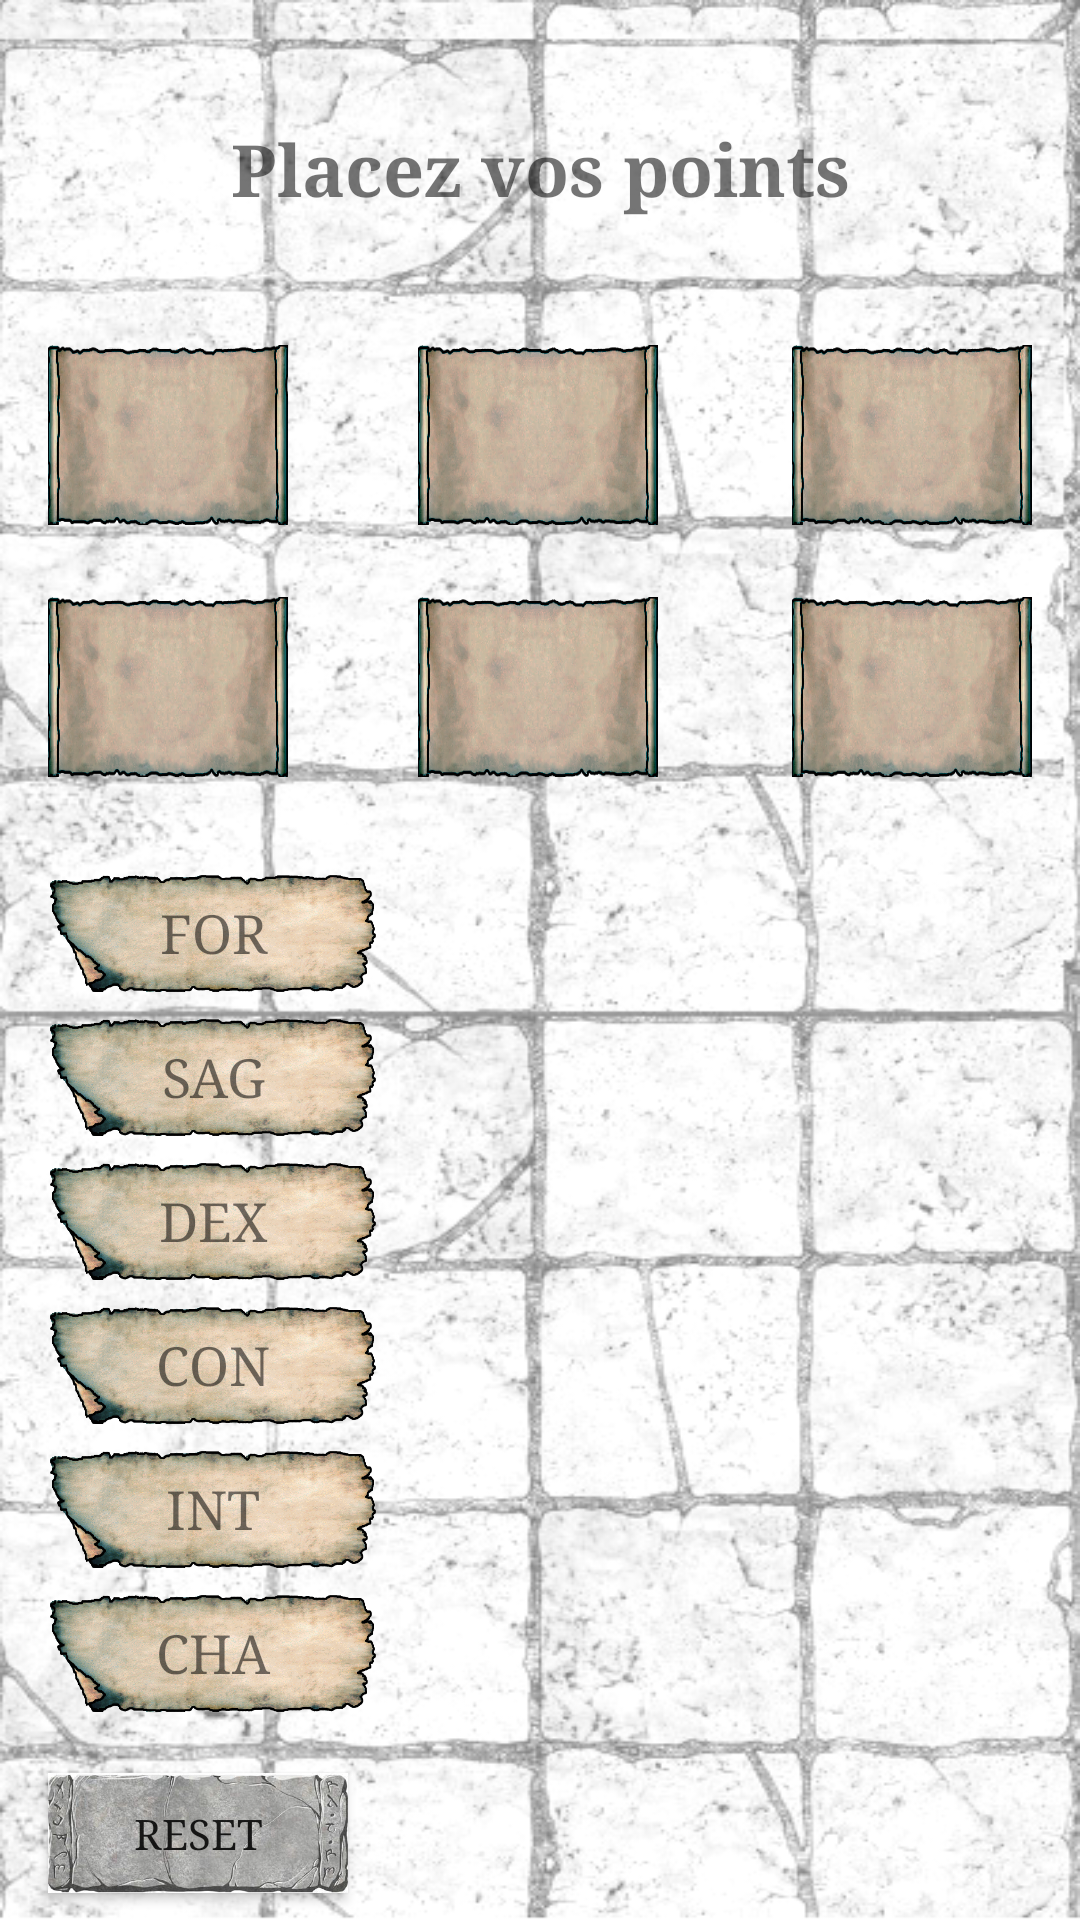

Android layout source for this screen:
<!-- AndroidManifest.xml: application theme AppTheme -->
<!-- res/layout/activity_your_stat.xml -->
<?xml version="1.0" encoding="utf-8"?>
<androidx.constraintlayout.widget.ConstraintLayout xmlns:android="http://schemas.android.com/apk/res/android"
    xmlns:app="http://schemas.android.com/apk/res-auto"
    xmlns:tools="http://schemas.android.com/tools"
    android:id="@+id/linearLayout2"
    android:layout_width="fill_parent"
    android:layout_height="fill_parent"
    android:background="@drawable/background3">


    <TextView
        android:id="@+id/option_1"
        android:layout_width="80dp"
        android:layout_height="60dp"
        android:layout_marginTop="115dp"
        android:background="@drawable/parcho"
        android:fontFamily="serif"
        android:gravity="center"
        android:textSize="18sp"
        android:textStyle="bold"
        app:layout_constraintEnd_toEndOf="parent"
        app:layout_constraintHorizontal_bias="0.498"
        app:layout_constraintStart_toStartOf="parent"
        app:layout_constraintTop_toTopOf="parent" />

    <TextView
        android:id="@+id/option_2"
        android:layout_width="80dp"
        android:layout_height="60dp"
        android:layout_marginStart="16dp"
        android:layout_marginLeft="16dp"
        android:layout_marginTop="24dp"
        android:background="@drawable/parcho"
        android:fontFamily="serif"
        android:gravity="center"
        android:textSize="18sp"
        android:textStyle="bold"
        app:layout_constraintStart_toStartOf="parent"
        app:layout_constraintTop_toBottomOf="@+id/option_4" />

    <TextView
        android:id="@+id/option_3"
        android:layout_width="80dp"
        android:layout_height="60dp"
        android:layout_marginTop="115dp"
        android:layout_marginEnd="16dp"
        android:layout_marginRight="16dp"
        android:background="@drawable/parcho"
        android:fontFamily="serif"
        android:gravity="center"
        android:textSize="18sp"
        android:textStyle="bold"
        app:layout_constraintEnd_toEndOf="parent"
        app:layout_constraintTop_toTopOf="parent" />

    <TextView
        android:id="@+id/option_4"
        android:layout_width="80dp"
        android:layout_height="60dp"
        android:layout_marginStart="16dp"

        android:layout_marginLeft="16dp"
        android:layout_marginTop="115dp"
        android:background="@drawable/parcho"
        android:fontFamily="serif"
        android:gravity="center"
        android:textSize="18sp"
        android:textStyle="bold"
        app:layout_constraintStart_toStartOf="parent"
        app:layout_constraintTop_toTopOf="parent" />

    <TextView
        android:id="@+id/option_5"
        android:layout_width="80dp"
        android:layout_height="60dp"

        android:layout_marginTop="24dp"
        android:background="@drawable/parcho"
        android:fontFamily="serif"
        android:gravity="center"
        android:textSize="18sp"
        android:textStyle="bold"
        app:layout_constraintEnd_toEndOf="parent"
        app:layout_constraintHorizontal_bias="0.498"
        app:layout_constraintStart_toStartOf="parent"
        app:layout_constraintTop_toBottomOf="@+id/option_1" />

    <TextView
        android:id="@+id/option_6"
        android:layout_width="80dp"
        android:layout_height="60dp"

        android:layout_marginTop="24dp"
        android:layout_marginEnd="16dp"
        android:layout_marginRight="16dp"
        android:background="@drawable/parcho"
        android:fontFamily="serif"
        android:gravity="center"
        android:textSize="18sp"
        android:textStyle="bold"
        app:layout_constraintEnd_toEndOf="parent"
        app:layout_constraintTop_toBottomOf="@+id/option_3" />

    <TextView
        android:id="@+id/choice_1"
        android:layout_width="110dp"
        android:layout_height="40dp"
        android:layout_marginStart="16dp"
        android:layout_marginLeft="16dp"
        android:layout_marginTop="32dp"
        android:background="@drawable/parchemin2"
        android:fontFamily="serif"
        android:gravity="center"
        android:text="FOR"
        android:textSize="18sp"
        app:layout_constraintStart_toStartOf="parent"
        app:layout_constraintTop_toBottomOf="@+id/option_2" />

    <TextView
        android:id="@+id/choice_2"
        android:layout_width="110dp"
        android:layout_height="40dp"
        android:layout_marginStart="16dp"
        android:layout_marginLeft="16dp"
        android:layout_marginTop="8dp"
        android:background="@drawable/parchemin2"
        android:fontFamily="serif"
        android:gravity="center"
        android:text="SAG"
        android:textSize="18sp"
        app:layout_constraintStart_toStartOf="parent"
        app:layout_constraintTop_toBottomOf="@+id/choice_1" />

    <TextView
        android:id="@+id/choice_4"
        android:layout_width="110dp"
        android:layout_height="40dp"

        android:layout_marginStart="16dp"
        android:layout_marginLeft="16dp"
        android:layout_marginTop="8dp"
        android:background="@drawable/parchemin2"
        android:fontFamily="serif"
        android:gravity="center"
        android:text="CON"
        android:textSize="18sp"
        app:layout_constraintStart_toStartOf="parent"
        app:layout_constraintTop_toBottomOf="@+id/choice_3" />

    <TextView
        android:id="@+id/choice_5"

        android:layout_width="110dp"
        android:layout_height="40dp"
        android:layout_marginStart="16dp"
        android:layout_marginLeft="16dp"
        android:layout_marginTop="8dp"
        android:background="@drawable/parchemin2"
        android:fontFamily="serif"
        android:gravity="center"
        android:text="INT"
        android:textSize="18sp"
        app:layout_constraintStart_toStartOf="parent"
        app:layout_constraintTop_toBottomOf="@+id/choice_4" />

    <TextView
        android:id="@+id/choice_6"
        android:layout_width="110dp"
        android:layout_height="40dp"

        android:layout_marginStart="16dp"
        android:layout_marginLeft="16dp"
        android:layout_marginTop="8dp"
        android:background="@drawable/parchemin2"
        android:fontFamily="serif"
        android:gravity="center"
        android:text="CHA"
        android:textSize="18sp"
        app:layout_constraintStart_toStartOf="parent"
        app:layout_constraintTop_toBottomOf="@+id/choice_5" />

    <TextView
        android:id="@+id/choice_3"
        android:layout_width="110dp"
        android:layout_height="40dp"
        android:layout_marginStart="16dp"
        android:layout_marginLeft="16dp"
        android:layout_marginTop="8dp"
        android:background="@drawable/parchemin2"
        android:fontFamily="serif"
        android:gravity="center"
        android:text="DEX"
        android:textSize="18sp"
        app:layout_constraintStart_toStartOf="parent"
        app:layout_constraintTop_toBottomOf="@+id/choice_2" />

    <Button
        android:id="@+id/button5"

        android:layout_width="100dp"
        android:layout_height="40dp"
        android:layout_marginStart="16dp"
        android:layout_marginLeft="16dp"
        android:layout_marginTop="20dp"
        android:background="@drawable/button"
        android:fontFamily="serif"
        android:onClick="reset"
        android:text="Reset"
        app:layout_constraintStart_toStartOf="parent"
        app:layout_constraintTop_toBottomOf="@+id/choice_6" />

    <androidx.constraintlayout.widget.Guideline
        android:id="@+id/guideline4"
        android:layout_width="wrap_content"
        android:layout_height="wrap_content"
        android:orientation="vertical"
        app:layout_constraintGuide_percent="0.50121653" />

    <TextView
        android:id="@+id/textFor"
        android:layout_width="wrap_content"
        android:layout_height="40dp"
        android:layout_marginStart="16dp"
        android:layout_marginLeft="16dp"
        android:layout_marginTop="32dp"
        android:fontFamily="serif"
        android:gravity="center_vertical"
        android:textColor="#000000"
        android:textSize="14sp"
        app:layout_constraintStart_toEndOf="@+id/choice_1"
        app:layout_constraintTop_toBottomOf="@+id/option_5" />

    <TextView
        android:id="@+id/textDex"
        android:layout_width="wrap_content"
        android:layout_height="40dp"
        android:layout_marginStart="16dp"
        android:layout_marginLeft="16dp"
        android:layout_marginTop="8dp"
        android:fontFamily="serif"
        android:gravity="center_vertical"
        android:textColor="#000000"
        android:textSize="14sp"
        app:layout_constraintStart_toEndOf="@+id/choice_3"
        app:layout_constraintTop_toBottomOf="@+id/textSag" />

    <TextView
        android:id="@+id/textCon"
        android:layout_width="wrap_content"
        android:layout_height="40dp"
        android:layout_marginStart="16dp"
        android:layout_marginLeft="16dp"
        android:layout_marginTop="8dp"
        android:fontFamily="serif"
        android:gravity="center_vertical"
        android:textColor="#000000"
        android:textSize="14sp"
        app:layout_constraintStart_toEndOf="@+id/choice_4"
        app:layout_constraintTop_toBottomOf="@+id/textDex" />

    <TextView
        android:id="@+id/textInt"
        android:layout_width="wrap_content"
        android:layout_height="40dp"
        android:layout_marginStart="16dp"
        android:layout_marginLeft="16dp"
        android:layout_marginTop="8dp"
        android:fontFamily="serif"
        android:gravity="center_vertical"
        android:textColor="#000000"
        android:textSize="14sp"
        app:layout_constraintStart_toEndOf="@+id/choice_5"
        app:layout_constraintTop_toBottomOf="@+id/textCon" />

    <TextView
        android:id="@+id/textCha"
        android:layout_width="wrap_content"
        android:layout_height="40dp"
        android:layout_marginStart="16dp"
        android:layout_marginLeft="16dp"
        android:layout_marginTop="8dp"
        android:fontFamily="serif"
        android:gravity="center_vertical"
        android:textColor="#000000"
        android:textSize="14sp"
        app:layout_constraintStart_toEndOf="@+id/choice_6"
        app:layout_constraintTop_toBottomOf="@+id/textInt" />

    <TextView
        android:id="@+id/textSag"
        android:layout_width="wrap_content"
        android:layout_height="40dp"
        android:layout_marginStart="16dp"
        android:layout_marginLeft="16dp"
        android:layout_marginTop="8dp"
        android:fontFamily="serif"
        android:gravity="center_vertical"
        android:textColor="#000000"
        android:textSize="14sp"
        app:layout_constraintStart_toEndOf="@+id/choice_2"
        app:layout_constraintTop_toBottomOf="@+id/textFor" />

    <TextView
        android:id="@+id/textView2"
        android:layout_width="wrap_content"
        android:layout_height="wrap_content"
        android:layout_marginTop="40dp"
        android:fontFamily="serif"
        android:text="Placez vos points"
        android:textSize="24sp"
        android:textStyle="bold"
        app:layout_constraintEnd_toEndOf="parent"
        app:layout_constraintStart_toStartOf="parent"
        app:layout_constraintTop_toTopOf="parent" />

    <Button
        android:id="@+id/buttonNext"
        android:layout_width="99dp"
        android:layout_height="46dp"
        android:layout_marginTop="20dp"
        android:layout_marginEnd="32dp"
        android:layout_marginRight="32dp"
        android:background="@drawable/parchemin2"
        android:fontFamily="serif"
        android:onClick="nextActivity"
        android:text="@string/next_button"
        android:visibility="gone"
        app:layout_constraintEnd_toEndOf="parent"
        app:layout_constraintTop_toBottomOf="@+id/choice_6" />

</androidx.constraintlayout.widget.ConstraintLayout>
<!-- resources referenced by this layout -->
<resources>
  <!-- drawable background3: png bitmap (drawable, 192817 bytes) -->
  <!-- drawable button: png bitmap (drawable, 106547 bytes) -->
  <!-- drawable parchemin2: png bitmap (drawable, 101351 bytes) -->
  <!-- drawable parcho: png bitmap (drawable, 158105 bytes) -->
  <string name="next_button">Next</string>
</resources>
